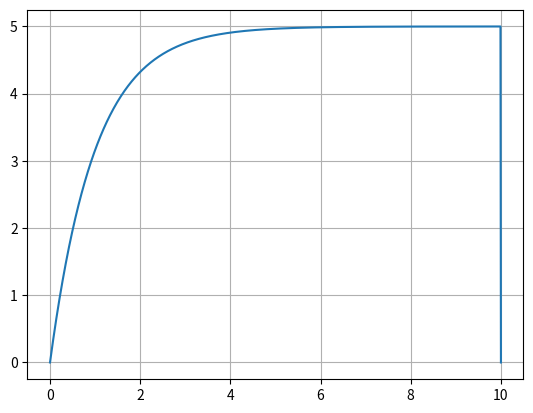

Python code for this plot:
import numpy as np
import matplotlib.pyplot as plt

def v_c(t):
    return 5 * (1 - np.exp(-t))

def main():
    T = 10
    N = 1000

    t = np.linspace(0, T, N + 1)
    v = np.zeros(len(t))

    for n in range(N):
        v[n] = v_c(t[n])

    plt.plot(t, v)
    plt.grid()
    plt.show()

main()